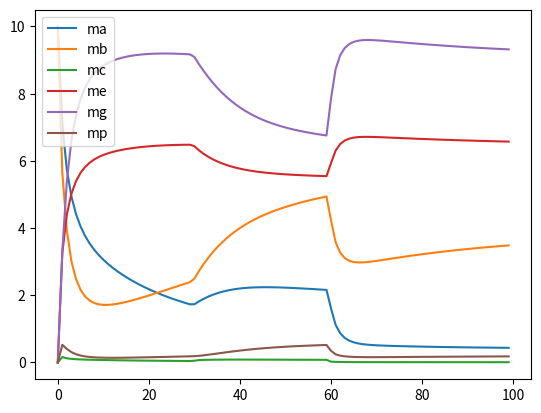

The script that saved this image:
import numpy as np
#from src.model.williams_otto import Reactor 
#from gekko import GEKKO
import matplotlib.pyplot as plt
from scipy.integrate import odeint

def process_equations(w, t, x, k):            
        #eff = 0.1
        split = 0.5
        pho = 1
        
        ma, mb, mc, me, mg, mp = w
        Fa, Fb, Tr = x
        m = ma + mb + mc + me + mg + mp
        
        if(t > 3):
           Tr = 500

        if(t > 6):
           Tr = 600

        Fr = Fa + Fb

        V = m / pho
        #eta = 0.0
        #mu = (ma + mb)/ V
        #mu = 129.5

        
        k1 = 1.6599*(10**6)*np.exp(-6666.7/Tr)
        k2 = 7.2117*(10**8)*np.exp(-8333.3/Tr)
        k3 = 2.6745*(10**12)*np.exp(-11111/Tr)

        # df = [Fa + ((1-eta)*mu - mu) * ma / m - k1 * ma * mb / V,
        #     Fb + ((1-eta)*mu - mu) * mb / m - (k1 * ma * mb / V) - (k2 * mb* mc / V),
        #     ((1-eta)*mu - mu) * mc / m + (2*k1 * ma * mb / V) - (2*k2 * mb* mc / V) - (k3*mc*mp/V),
        #     ((1-eta)*mu - mu) * me / m + (2*k2 * mb* mc / V),
        #     (eff * (1-eta)* mu * me / m) - mu*mp/m + k2*mb*mc / V - split * k3*mc*mp/V,
        #     -mu*mg/m + (1+split)*k3*mc*mp/V]

        df = [Fa - Fr * ma / m - k1 * ma * mb / V,
            Fb - Fr * mb / m - (k1 * ma * mb / V) - (k2 * mb * mc / V),
            (2*k1 * ma * mb / V) - (Fr*mc/m) - (2*k2 * mb* mc / V) - (k3*mc*mp/V),
            (2*k2 * mb* mc / V) - (Fr * me / m),
             (1.5 * k3 * mc * mp / V) - (Fr * mg / m),
            (k2*mb*mc / V) -(Fr*mp/m) -(0.5 * k3 * mc *mp / V)
           ]

        return df

# ODE solver parameters
abserr = 1.0e-8
relerr = 1.0e-6
stoptime = 10.0
numpoints = 100

# Create the time samples for the output of the ODE solver.
# I use a large number of points, only because I want to make
# a plot of the solution that looks nice.
t = [stoptime * float(i) / (numpoints - 1) for i in range(numpoints)]

# Pack up the parameters and initial conditions:
x = [2, 4, 550]
w0 = [10, 10, 0, 0, 0, 0]
k = np.zeros_like(t)

# Call the ODE solver.
wsol = odeint(process_equations, w0, t, args=(x,k),
              atol=abserr, rtol=relerr)


plt.plot(wsol[:,0])
plt.plot(wsol[:,1])
plt.plot(wsol[:,2])
plt.plot(wsol[:,3])
plt.plot(wsol[:,4])
plt.plot(wsol[:,5])
plt.legend(['ma','mb','mc','me','mg','mp'])